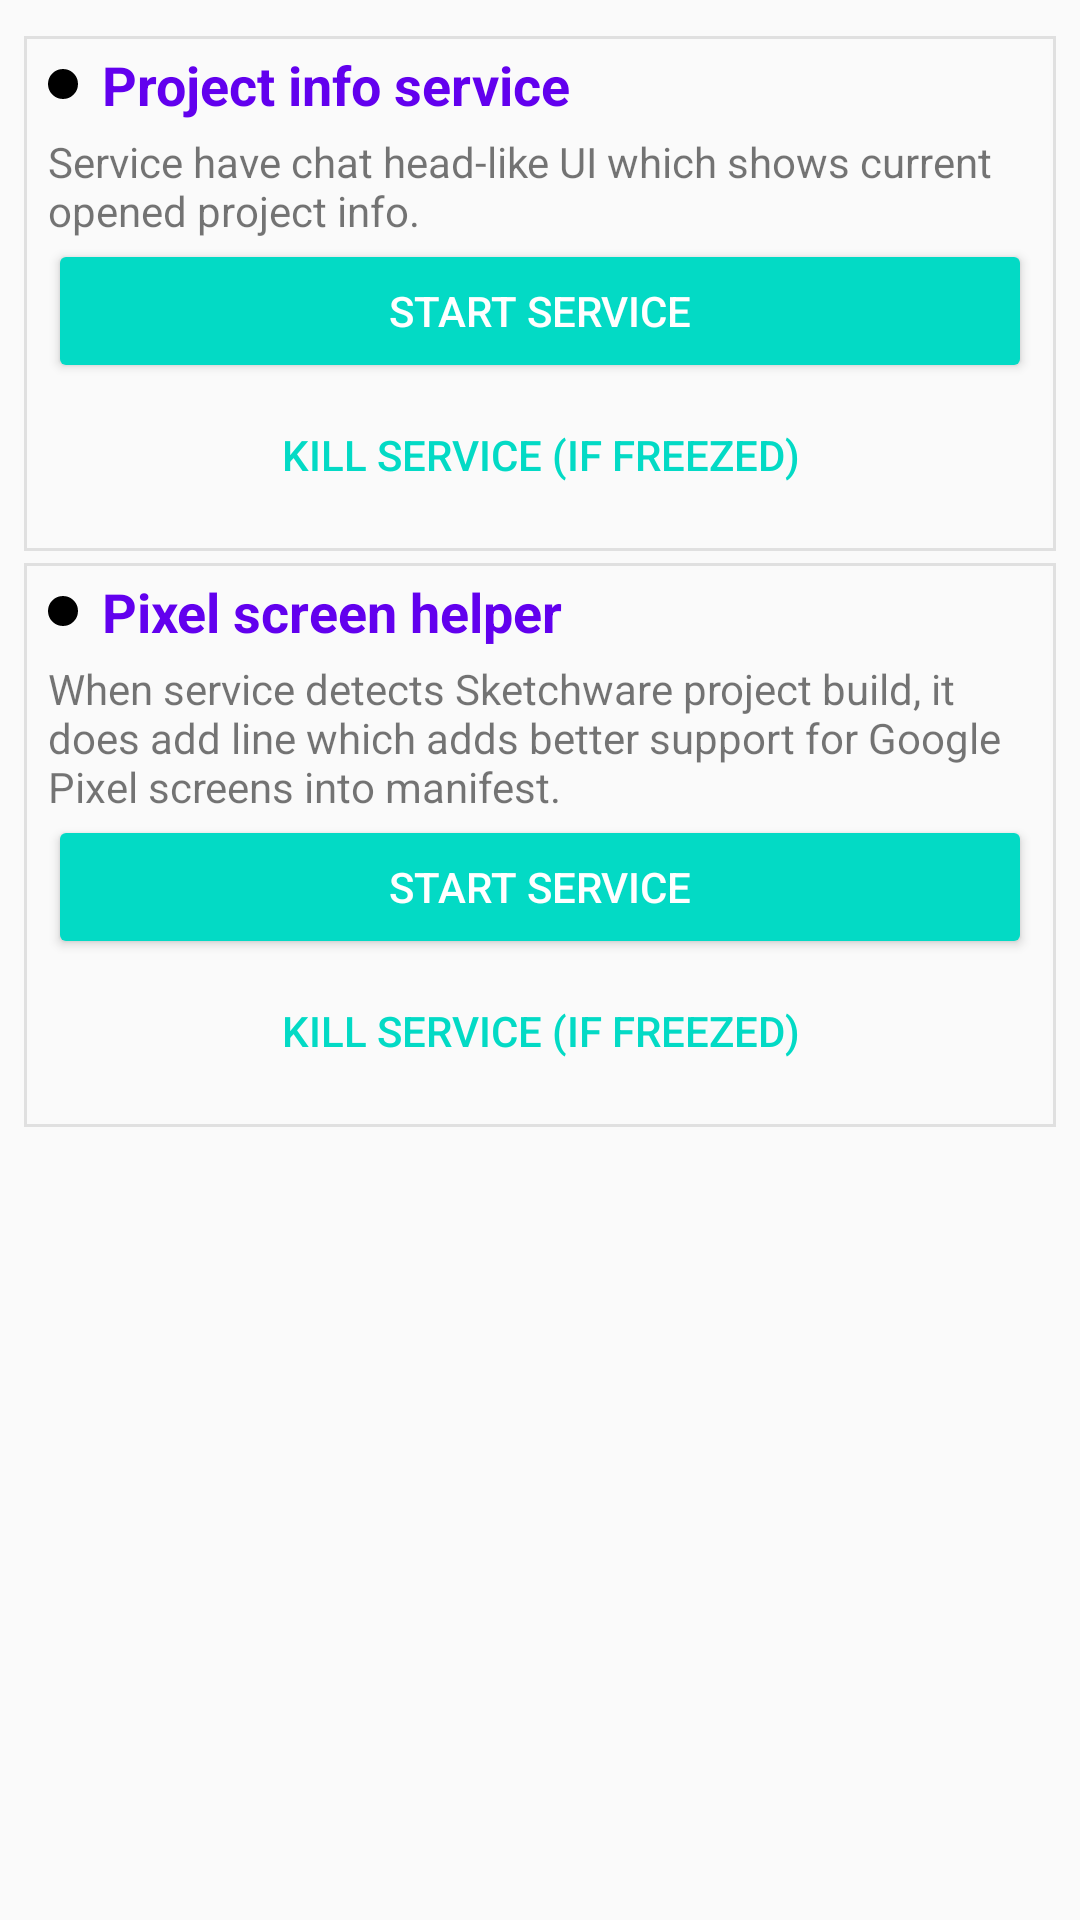

Layout XML and referenced resources for this Android screen:
<!-- AndroidManifest.xml: application theme AppTheme -->
<!-- res/layout/activity_main.xml -->
<?xml version="1.0" encoding="utf-8"?>
<ScrollView
    xmlns:android="http://schemas.android.com/apk/res/android"
    xmlns:app="http://schemas.android.com/apk/res-auto"
    xmlns:tools="http://schemas.android.com/tools"
    android:layout_width="match_parent"
    android:layout_height="match_parent"
    android:gravity="center"
    android:orientation="vertical"
    tools:context=".MainActivity">

    <LinearLayout
        android:layout_width="match_parent"
        android:layout_height="match_parent"
        android:orientation="vertical"
        android:padding="8dp">

        <FrameLayout
            android:id="@+id/container_project_info"
            android:layout_width="wrap_content"
            android:layout_height="wrap_content"
            android:layout_marginTop="4dp"
            android:clickable="true"
            android:foreground="@drawable/service_info_background">

            <LinearLayout
                android:layout_width="match_parent"
                android:layout_height="wrap_content"
                android:orientation="vertical">

                <LinearLayout
                    android:layout_width="match_parent"
                    android:layout_height="wrap_content"
                    android:gravity="center_vertical"
                    android:orientation="horizontal"
                    android:paddingLeft="8dp"
                    android:paddingRight="8dp">

                    <ImageView
                        android:id="@+id/indicator1"
                        android:layout_width="10dp"
                        android:layout_height="10dp"
                        android:src="@drawable/circle_shape"/>

                    <TextView
                        android:id="@+id/textView"
                        android:layout_width="match_parent"
                        android:layout_height="wrap_content"
                        android:paddingBottom="4dp"
                        android:paddingLeft="8dp"
                        android:paddingRight="8dp"
                        android:paddingTop="4dp"
                        android:text="Project info service"
                        android:textColor="@color/colorPrimary"
                        android:textSize="18sp"
                        android:textStyle="bold"/>

                </LinearLayout>

                <TextView
                    android:id="@+id/textView3"
                    android:layout_width="match_parent"
                    android:layout_height="wrap_content"
                    android:paddingLeft="8dp"
                    android:paddingRight="8dp"
                    android:text="@string/project_info_service_desc"/>

                <Button
                    android:id="@+id/button"
                    style="@style/Widget.AppCompat.Button.Colored"
                    android:layout_width="match_parent"
                    android:layout_height="wrap_content"
                    android:layout_marginLeft="8dp"
                    android:layout_marginRight="8dp"
                    android:text="Start service"
                    app:layout_constraintBottom_toBottomOf="parent"
                    app:layout_constraintEnd_toEndOf="parent"
                    app:layout_constraintStart_toStartOf="parent"
                    app:layout_constraintTop_toTopOf="parent"/>

                <Button
                    android:id="@+id/button2"
                    style="@style/Widget.AppCompat.Button.Borderless.Colored"
                    android:layout_width="match_parent"
                    android:layout_height="wrap_content"
                    android:layout_marginBottom="8dp"
                    android:layout_marginLeft="8dp"
                    android:layout_marginRight="8dp"
                    android:text="Kill service (if freezed)"
                    tools:layout_editor_absoluteX="147dp"
                    tools:layout_editor_absoluteY="293dp"/>
            </LinearLayout>
        </FrameLayout>

        <FrameLayout
            android:id="@+id/container_pixel_helper"
            android:layout_width="wrap_content"
            android:layout_height="wrap_content"
            android:layout_marginTop="4dp"
            android:clickable="true"
            android:foreground="@drawable/service_info_background">

            <LinearLayout
                android:layout_width="match_parent"
                android:layout_height="wrap_content"
                android:orientation="vertical">

                <LinearLayout
                    android:layout_width="match_parent"
                    android:layout_height="wrap_content"
                    android:gravity="center_vertical"
                    android:orientation="horizontal"
                    android:paddingLeft="8dp"
                    android:paddingRight="8dp">

                    <ImageView
                        android:id="@+id/indicator2"
                        android:layout_width="10dp"
                        android:layout_height="10dp"
                        android:src="@drawable/circle_shape"/>

                    <TextView
                        android:id="@+id/textView2"
                        android:layout_width="match_parent"
                        android:layout_height="wrap_content"
                        android:paddingBottom="4dp"
                        android:paddingLeft="8dp"
                        android:paddingRight="8dp"
                        android:paddingTop="4dp"
                        android:text="Pixel screen helper"
                        android:textColor="@color/colorPrimary"
                        android:textSize="18sp"
                        android:textStyle="bold"/>

                </LinearLayout>

                <TextView
                    android:id="@+id/textView4"
                    android:layout_width="match_parent"
                    android:layout_height="wrap_content"
                    android:paddingLeft="8dp"
                    android:paddingRight="8dp"
                    android:text="@string/pixel_screen_service_desc"/>

                <Button
                    android:id="@+id/button3"
                    style="@style/Widget.AppCompat.Button.Colored"
                    android:layout_width="match_parent"
                    android:layout_height="wrap_content"
                    android:layout_marginLeft="8dp"
                    android:layout_marginRight="8dp"
                    android:text="Start service"
                    app:layout_constraintBottom_toBottomOf="parent"
                    app:layout_constraintEnd_toEndOf="parent"
                    app:layout_constraintStart_toStartOf="parent"
                    app:layout_constraintTop_toTopOf="parent"/>

                <Button
                    android:id="@+id/button4"
                    style="@style/Widget.AppCompat.Button.Borderless.Colored"
                    android:layout_width="match_parent"
                    android:layout_height="wrap_content"
                    android:layout_marginBottom="8dp"
                    android:layout_marginLeft="8dp"
                    android:layout_marginRight="8dp"
                    android:text="Kill service (if freezed)"
                    tools:layout_editor_absoluteX="147dp"
                    tools:layout_editor_absoluteY="293dp"/>
            </LinearLayout>
        </FrameLayout>
    </LinearLayout>

</ScrollView>
<!-- resources referenced by this layout -->
<resources>
  <!-- drawable circle_shape (drawable) -->
  <?xml version="1.0" encoding="utf-8"?>
  <shape
      xmlns:android="http://schemas.android.com/apk/res/android"
      android:shape="oval">
  
      <solid android:color="@android:color/black" />
  
  </shape>
  <!-- drawable service_info_background (drawable) -->
  <?xml version="1.0" encoding="utf-8"?>
  <selector xmlns:android="http://schemas.android.com/apk/res/android">
  
      <item android:drawable="@drawable/gray_border" android:state_pressed="false"/>
      <item android:drawable="@drawable/gray_border_pressed" android:state_pressed="true"/>
      <item android:drawable="@drawable/gray_border_disabled" android:state_enabled="false"/>
  
  
  </selector>
  <string name="pixel_screen_service_desc">When service detects Sketchware project build, it does add line which adds better support for Google Pixel screens into manifest.</string>
  <string name="project_info_service_desc">Service have chat head-like UI which shows current opened project info.</string>
  <style name="AppTheme" parent="Theme.AppCompat.Light.DarkActionBar">
          
          <item name="colorPrimary">@color/colorPrimary</item>
          <item name="colorPrimaryDark">@color/colorPrimaryDark</item>
          <item name="colorAccent">@color/colorAccent</item>
      </style>
  <!-- drawable gray_border (drawable) -->
  <?xml version="1.0" encoding="utf-8"?>
  <shape
      xmlns:android="http://schemas.android.com/apk/res/android"
      android:shape="rectangle">
  
      <stroke
          android:width="1dp"
          android:color="#E0E0E0"/>
  
  </shape>
  <!-- drawable gray_border_pressed (drawable) -->
  <?xml version="1.0" encoding="utf-8"?>
  <shape
      xmlns:android="http://schemas.android.com/apk/res/android"
      android:shape="rectangle">
  
      <corners
          android:radius="4dp"/>
  
      <stroke
          android:width="1dp"
          android:color="#66000000"/>
  
      <solid
          android:color="#26000000"/>
  
  </shape>
  <!-- drawable gray_border_disabled (drawable) -->
  <?xml version="1.0" encoding="utf-8"?>
  <shape
      xmlns:android="http://schemas.android.com/apk/res/android"
      android:shape="rectangle">
  
      <stroke
          android:width="1dp"
          android:color="#66E0E0E0"/>
  
      <solid
          android:color="#66000000"/>
  
  </shape>
  <!-- not gathered from this repository: default colours our renderer supplied (Android Studio template values) -->
  <color name="colorPrimary">#FF6200EE</color>
  <color name="colorPrimaryDark">#FF3700B3</color>
  <color name="colorAccent">#FF03DAC5</color>
</resources>
